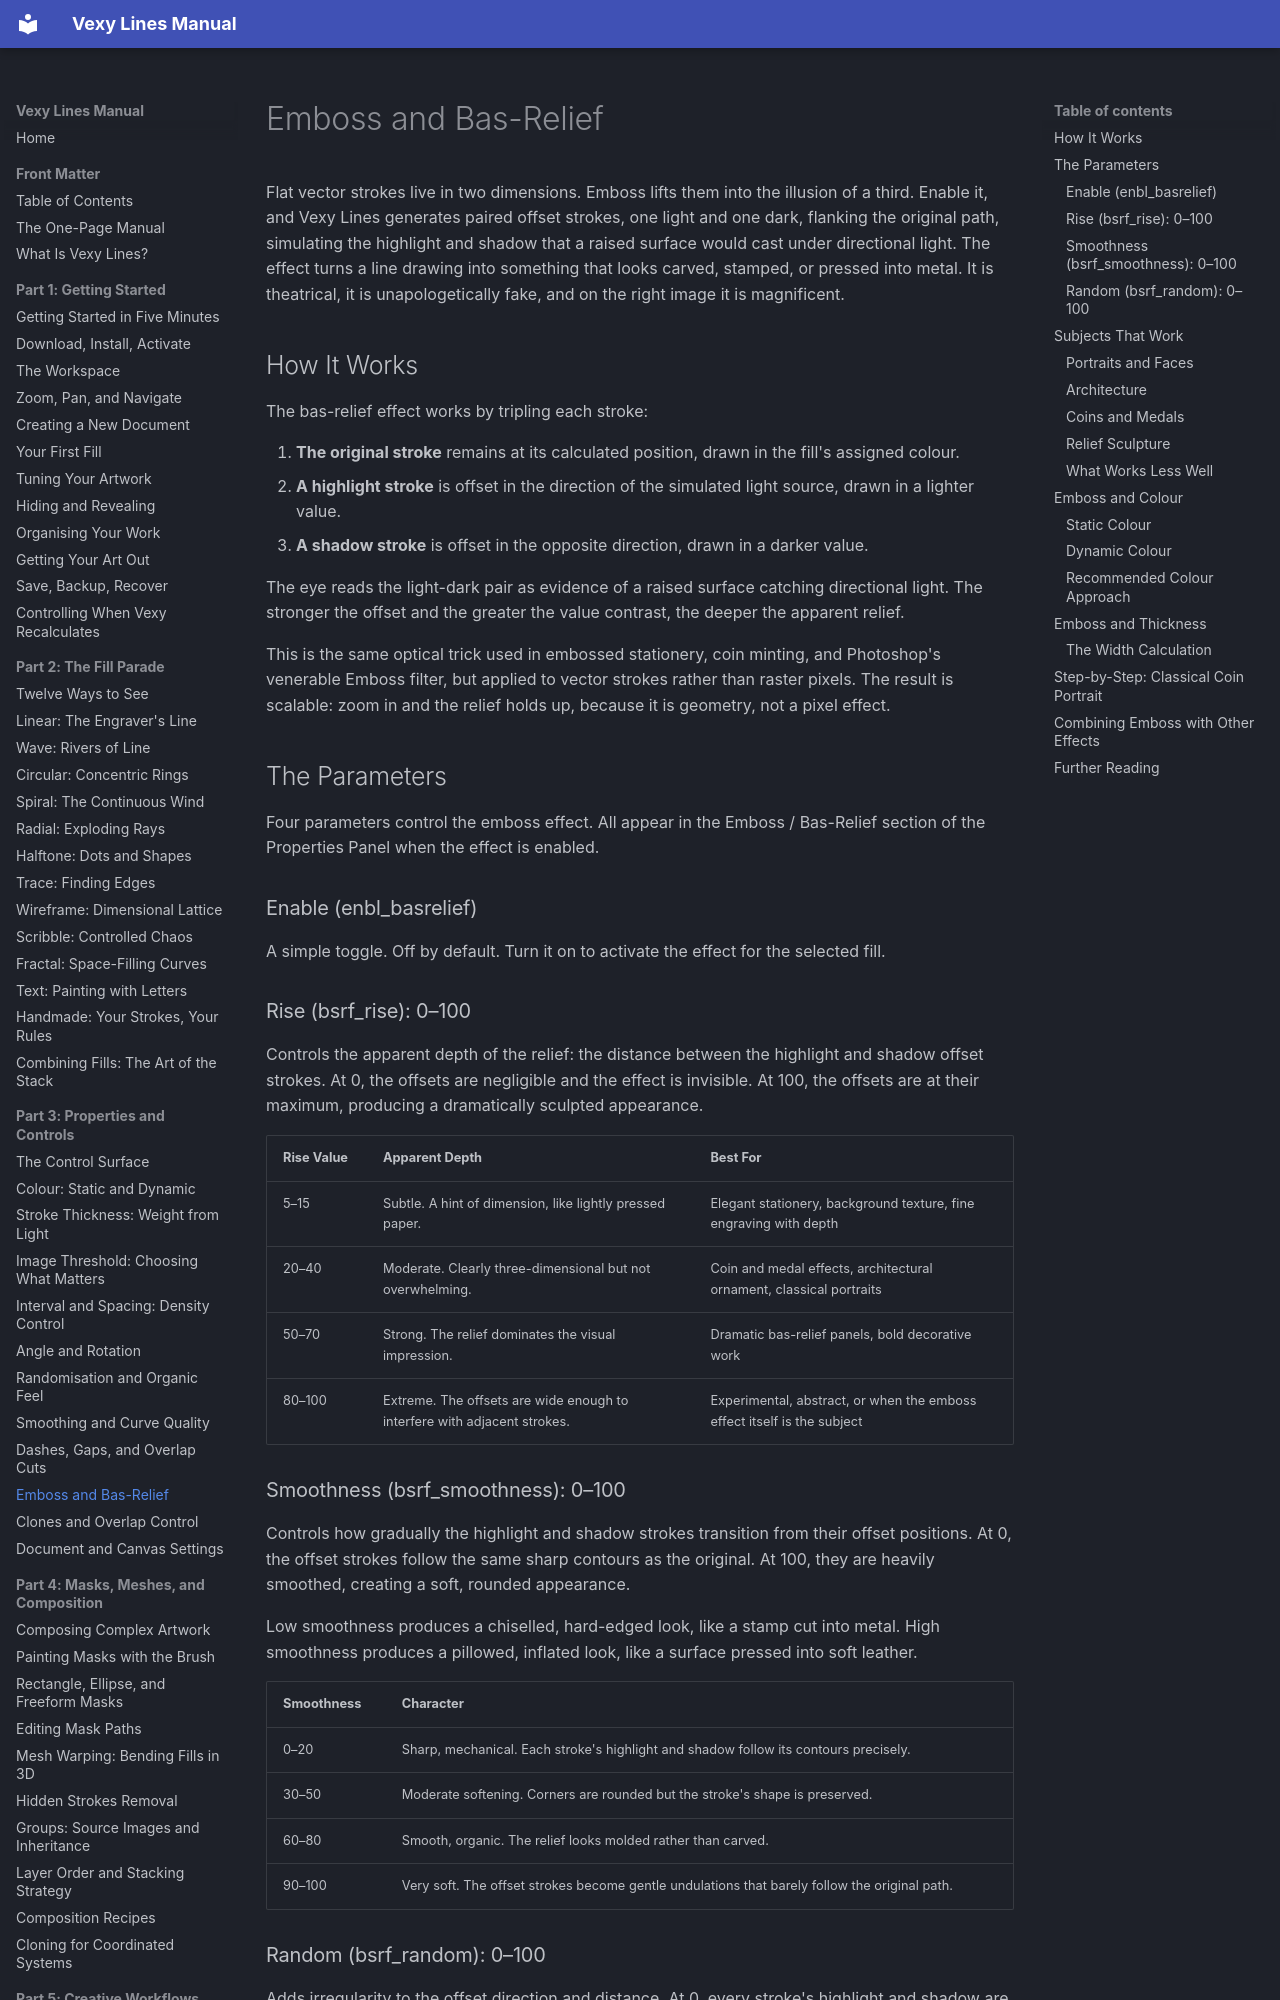

repository: vexyart/vexy-lines · page: 310-emboss/index.html · generator: mkdocs

# Emboss and Bas-Relief

Flat vector strokes live in two dimensions. Emboss lifts them into the illusion of a third. Enable it, and Vexy Lines generates paired offset strokes, one light and one dark, flanking the original path, simulating the highlight and shadow that a raised surface would cast under directional light. The effect turns a line drawing into something that looks carved, stamped, or pressed into metal. It is theatrical, it is unapologetically fake, and on the right image it is magnificent.

## How It Works

The bas-relief effect works by tripling each stroke:

1. **The original stroke** remains at its calculated position, drawn in the fill's assigned colour.
2. **A highlight stroke** is offset in the direction of the simulated light source, drawn in a lighter value.
3. **A shadow stroke** is offset in the opposite direction, drawn in a darker value.

The eye reads the light-dark pair as evidence of a raised surface catching directional light. The stronger the offset and the greater the value contrast, the deeper the apparent relief.

This is the same optical trick used in embossed stationery, coin minting, and Photoshop's venerable Emboss filter, but applied to vector strokes rather than raster pixels. The result is scalable: zoom in and the relief holds up, because it is geometry, not a pixel effect.

## The Parameters

Four parameters control the emboss effect. All appear in the Emboss / Bas-Relief section of the Properties Panel when the effect is enabled.

### Enable (enbl_basrelief)

A simple toggle. Off by default. Turn it on to activate the effect for the selected fill.

### Rise (bsrf_rise): 0–100

Controls the apparent depth of the relief: the distance between the highlight and shadow offset strokes. At 0, the offsets are negligible and the effect is invisible. At 100, the offsets are at their maximum, producing a dramatically sculpted appearance.

| Rise Value | Apparent Depth | Best For |
|------------|---------------|----------|
| 5–15 | Subtle. A hint of dimension, like lightly pressed paper. | Elegant stationery, background texture, fine engraving with depth |
| 20–40 | Moderate. Clearly three-dimensional but not overwhelming. | Coin and medal effects, architectural ornament, classical portraits |
| 50–70 | Strong. The relief dominates the visual impression. | Dramatic bas-relief panels, bold decorative work |
| 80–100 | Extreme. The offsets are wide enough to interfere with adjacent strokes. | Experimental, abstract, or when the emboss effect itself is the subject |

### Smoothness (bsrf_smoothness): 0–100

Controls how gradually the highlight and shadow strokes transition from their offset positions. At 0, the offset strokes follow the same sharp contours as the original. At 100, they are heavily smoothed, creating a soft, rounded appearance.

Low smoothness produces a chiselled, hard-edged look, like a stamp cut into metal. High smoothness produces a pillowed, inflated look, like a surface pressed into soft leather.

| Smoothness | Character |
|------------|-----------|
| 0–20 | Sharp, mechanical. Each stroke's highlight and shadow follow its contours precisely. |
| 30–50 | Moderate softening. Corners are rounded but the stroke's shape is preserved. |
| 60–80 | Smooth, organic. The relief looks molded rather than carved. |
| 90–100 | Very soft. The offset strokes become gentle undulations that barely follow the original path. |
